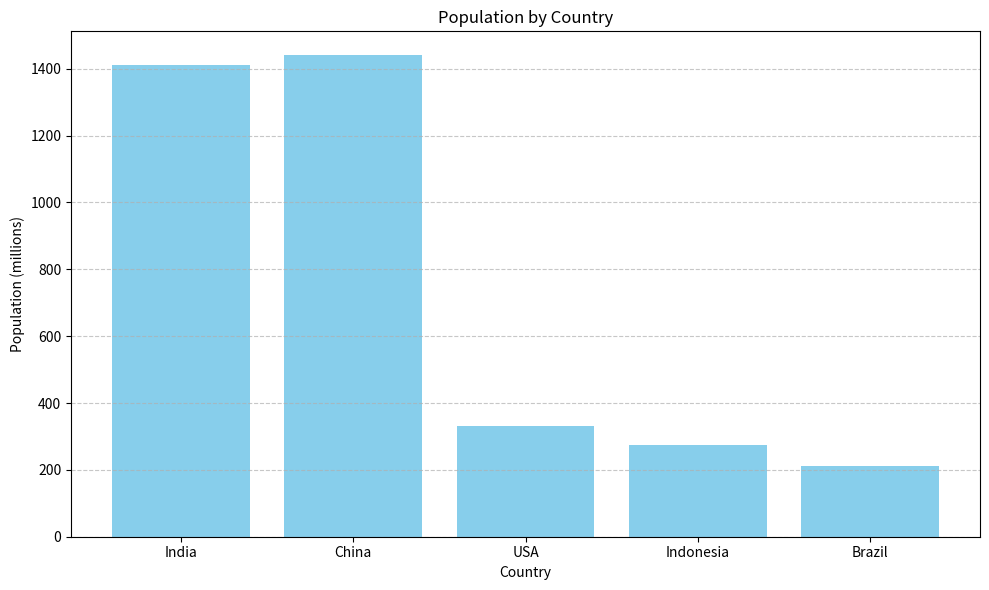

Generate this figure with matplotlib:
import matplotlib.pyplot as plt
countries = ['India', 'China', 'USA', 'Indonesia', 'Brazil']
population = [1410, 1440, 331, 273, 213]
plt.figure(figsize=(10, 6))
plt.bar(countries, population, color='skyblue')
plt.title('Population by Country')
plt.xlabel('Country')
plt.ylabel('Population (millions)')
plt.grid(axis='y', linestyle='--', alpha=0.7)
plt.tight_layout()
plt.savefig('population_chart.png')  
plt.show()
